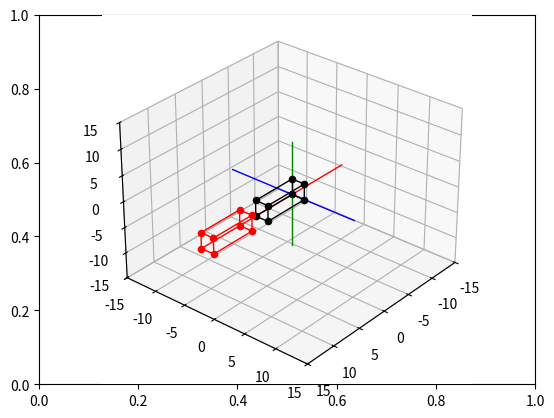

Python code for this plot:
# Import libraries and packages
import matplotlib.pyplot as plt
from mpl_toolkits import mplot3d
import numpy as np

# create the fig and ax objects to handle figure and axes of the fixed frame
fig,ax = plt.subplots()

# Use 3d view 
ax = plt.axes(projection = "3d")

def setaxis(x1, x2, y1, y2, z1, z2):
    ax.set_xlim3d(x1,x2)
    ax.set_ylim3d(y1,y2)
    ax.set_zlim3d(z1,z2)
    ax.view_init(elev=30, azim=40)

def fix_system(axis_length, linewidth=5):
    x = [-axis_length, axis_length]
    y = [-axis_length, axis_length] 
    z = [-axis_length, axis_length]
    zp = [0, 0]
    ax.plot3D(x, zp, zp, color='red', linewidth=linewidth)
    ax.plot3D(zp, y, zp, color='blue',linewidth=linewidth)
    ax.plot3D(zp, zp, z, color='green',linewidth=linewidth)

def sind(t): return np.sin(t*np.pi/180)
def cosd(t): return np.cos(t*np.pi/180)

def drawVector(p_fin, p_init=[0,0,0], color='black',linewidth=1):
    deltaX = [p_init[0], p_fin[0]]
    deltaY = [p_init[1], p_fin[1]]
    deltaZ = [p_init[2], p_fin[2]]
    ax.plot3D(deltaX, deltaY, deltaZ,color=color, linewidth=linewidth)

def drawBox(p1, p2, p3, p4, p5, p6, p7, p8, color="black"):
    drawScatter(p1,color=color)
    drawScatter(p2,color=color)
    drawScatter(p3,color=color)
    drawScatter(p4,color=color)
    drawScatter(p5,color=color)
    drawScatter(p6,color=color)
    drawScatter(p7,color=color)
    drawScatter(p8,color=color)

    drawVector(p1,p2,color=color)
    drawVector(p2,p3,color=color)
    drawVector(p3,p4,color=color)
    drawVector(p4,p1,color=color)
    drawVector(p5,p6,color=color)
    drawVector(p6,p7,color=color)
    drawVector(p7,p8,color=color)
    drawVector(p8,p5,color=color)
    drawVector(p4,p8,color=color)
    drawVector(p1,p5,color=color)
    drawVector(p3,p7,color=color)
    drawVector(p2,p6,color=color)

def drawScatter(point,color='black',marker='o'):
    ax.scatter(point[0],point[1],point[2],marker=marker,c=color)

def move_Box(p1,p2,p3,p4,p5,p6,p7,p8, delta_x = 0, delta_y = 0, delta_z = 0):
    p1 = [p1[0], p1[1], p1[2], 1]
    p2 = [p2[0], p2[1], p2[2], 1]
    p3 = [p3[0], p3[1], p3[2], 1]
    p4 = [p4[0], p4[1], p4[2], 1]
    p5 = [p5[0], p5[1], p5[2], 1]
    p6 = [p6[0], p6[1], p6[2], 1]
    p7 = [p7[0], p7[1], p7[2], 1]
    p8 = [p8[0], p8[1], p8[2], 1]

    Translation_Matrix = np.array(([1,0,0, delta_x],
                                   [0,1,0, delta_y],
                                   [0,0,1, delta_z],
                                   [0,0,0, 1]))

    p1_t = Translation_Matrix.dot(p1)[:3]
    p2_t = Translation_Matrix.dot(p2)[:3]
    p3_t = Translation_Matrix.dot(p3)[:3]
    p4_t = Translation_Matrix.dot(p4)[:3]
    p5_t = Translation_Matrix.dot(p5)[:3]
    p6_t = Translation_Matrix.dot(p6)[:3]
    p7_t = Translation_Matrix.dot(p7)[:3]
    p8_t = Translation_Matrix.dot(p8)[:3]

    return [p1_t,p2_t, p3_t, p4_t, p5_t, p6_t, p7_t, p8_t]

# Puntos iniciales de la caja
p1_init = [0,0,0]
p2_init = [7,0,0]
p3_init = [7,0,3]
p4_init = [0,0,3]
p5_init = [0,2,0]
p6_init = [7,2,0]
p7_init = [7,2,3]
p8_init = [0,2,3]

# Animación del movimiento de la caja
def animate_move_box(delta_x=10, delta_y=0, delta_z=0, pasos=50):
    n = 0
    while n <= pasos:
        ax.cla()
        setaxis(-15,15,-15,15,-15,15)
        fix_system(10,1)

        # Caja inicial en negro
        drawBox(p1_init,p2_init,p3_init,p4_init,
                p5_init,p6_init,p7_init,p8_init,color='black')

        # Movimiento progresivo
        dx = (delta_x/pasos) * n
        dy = (delta_y/pasos) * n
        dz = (delta_z/pasos) * n

        [p1_m, p2_m, p3_m, p4_m,
         p5_m, p6_m, p7_m, p8_m] = move_Box(
             p1_init,p2_init,p3_init,p4_init,
             p5_init,p6_init,p7_init,p8_init,
             dx, dy, dz)

        # Caja movida en rojo
        drawBox(p1_m,p2_m,p3_m,p4_m,
                p5_m,p6_m,p7_m,p8_m,color='red')

        n += 1
        plt.draw()
        plt.pause(0.05)

# Ejecutar animación
animate_move_box(delta_x=10, delta_y=0, delta_z=0, pasos=50)
plt.show()
